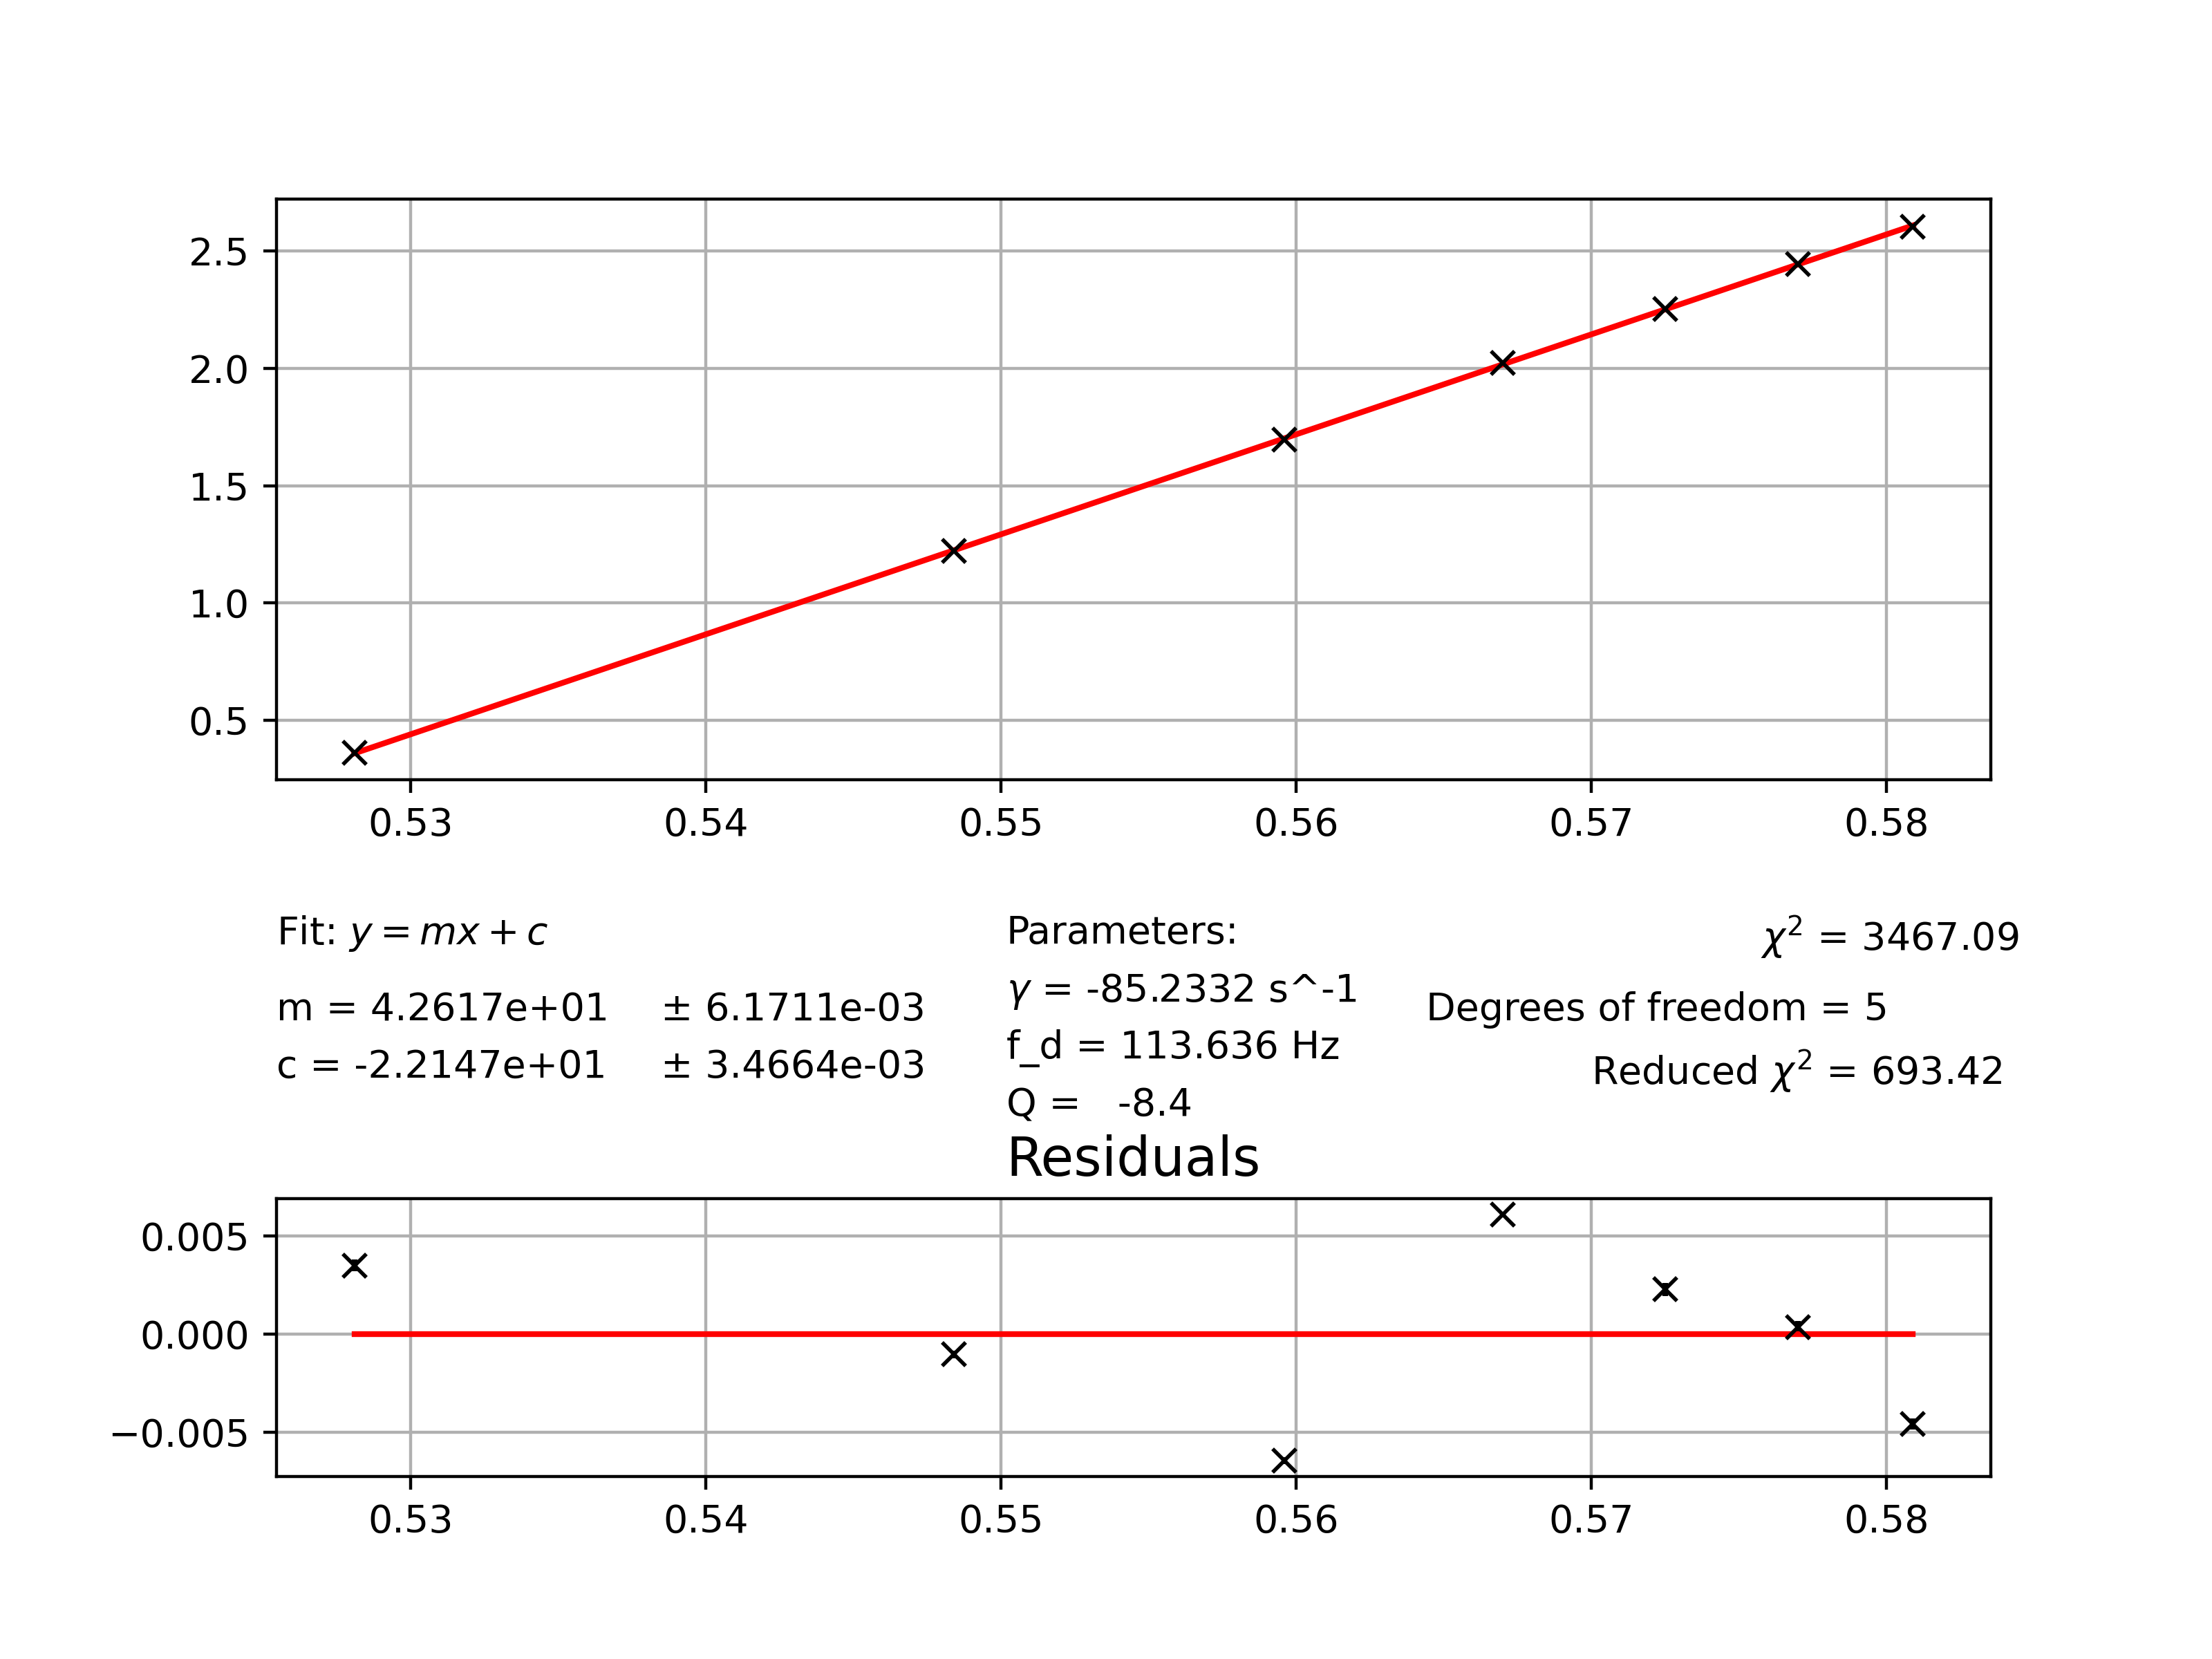

Values plotted in this chart, from the file beside it:
0.5281, 0.36248801525302393, 0.0003075602722099883
0.5484, 1.223, 0.0001995
0.5596, 1.695, 0.0001696
0.567, 2.023, 0.0001558
0.5725, 2.253, 0.0003374
0.577, 2.443, 0.0002998
0.5809, 2.605, 0.0002731
